Image classification data set "raw" (NewbEkansh/agri-genomic-insurance on GitHub). Class labels (5): bacterial blight, blast, healthy, bacterial leaf blight, leaf blast.

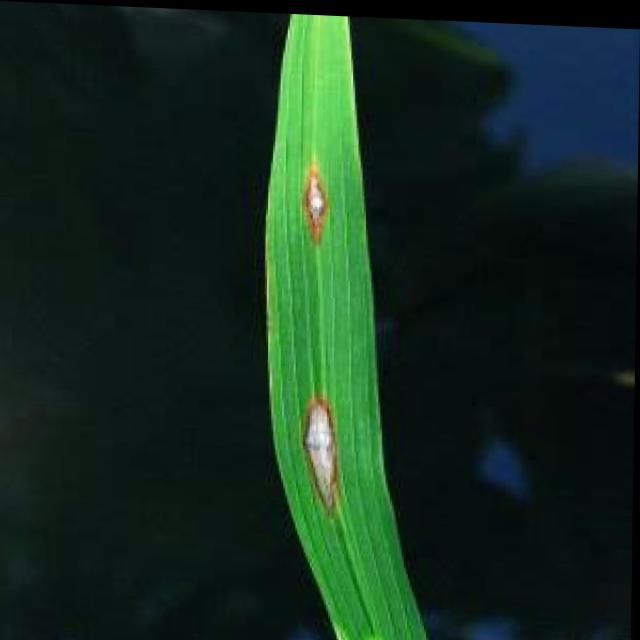
Label: blast

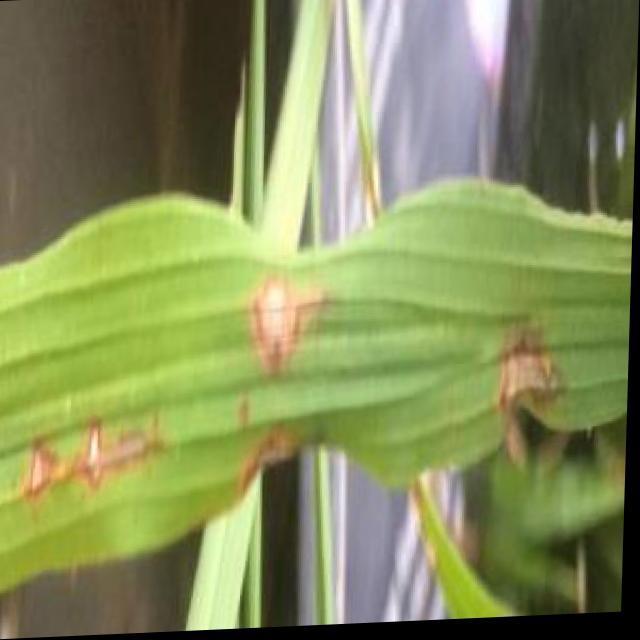
Label: blast

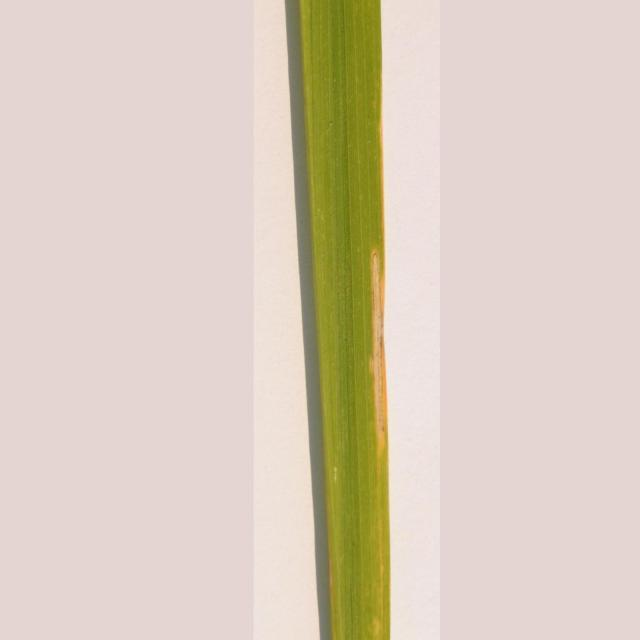
Label: bacterial leaf blight

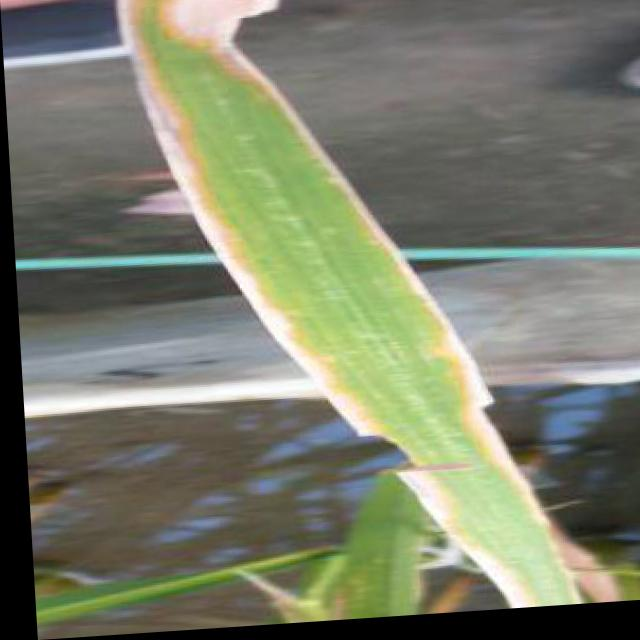
Label: bacterial blight

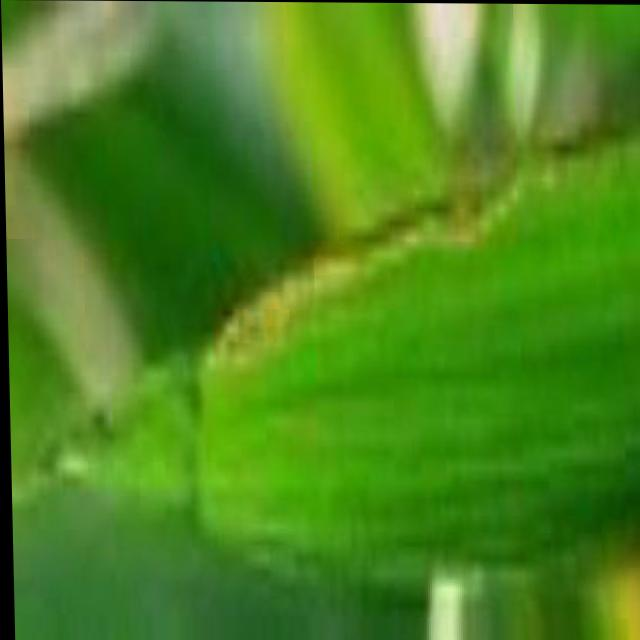
Label: bacterial blight

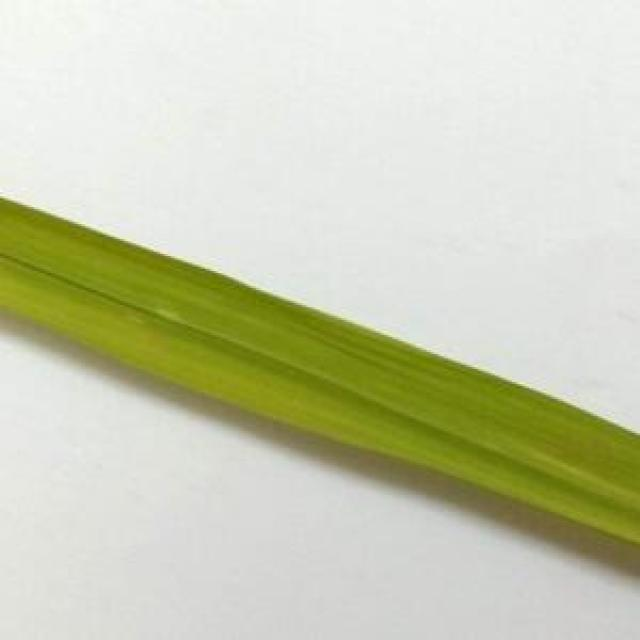
Label: healthy
